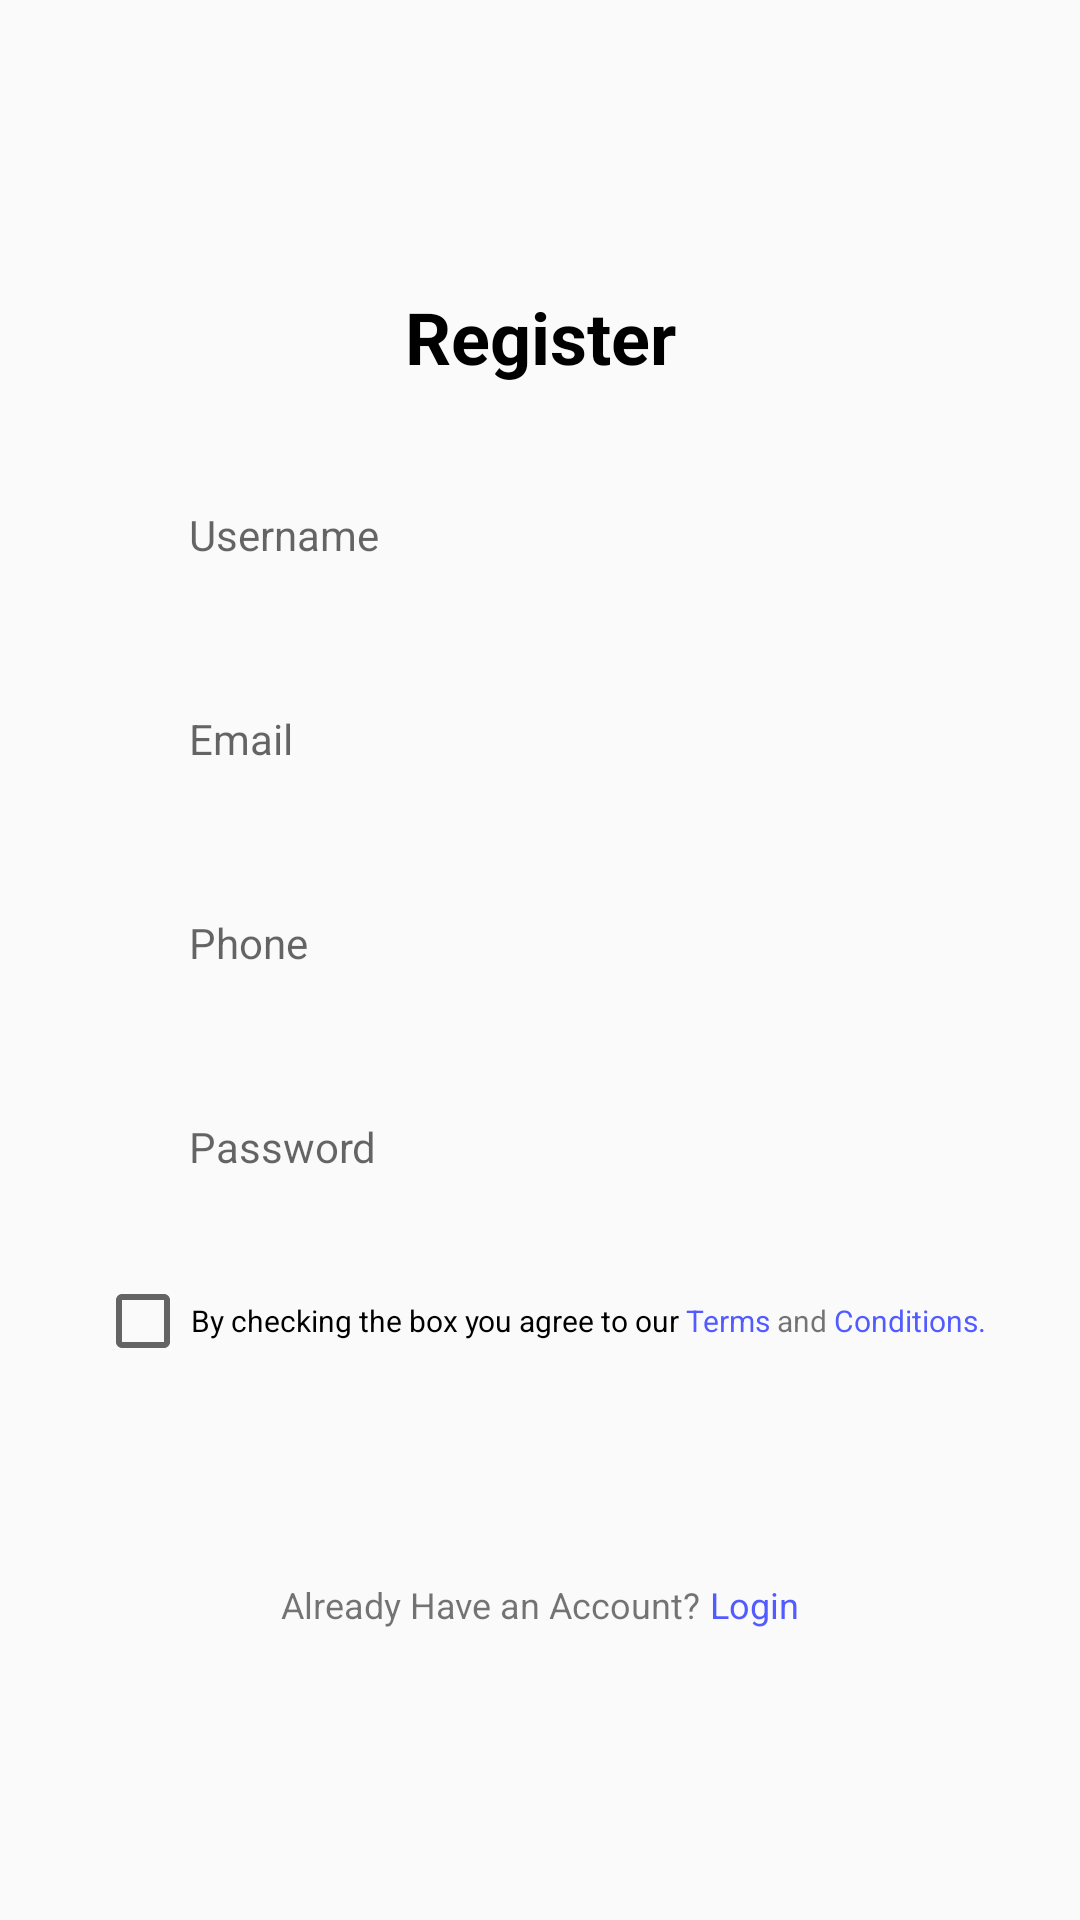

Produce the Android XML layout that renders to this screen, including the resource entries it uses.
<!-- AndroidManifest.xml: application theme Theme.TugasPertemuan8P3b -->
<!-- res/layout/fragment_register.xml -->
<?xml version="1.0" encoding="utf-8"?>
<androidx.constraintlayout.widget.ConstraintLayout xmlns:android="http://schemas.android.com/apk/res/android"
    xmlns:tools="http://schemas.android.com/tools"
    android:layout_width="match_parent"
    android:layout_height="match_parent"
    xmlns:app="http://schemas.android.com/apk/res-auto"
    tools:context=".RegisterFragment"
    android:padding="16dp"
    android:orientation="vertical">

    <TextView
        android:id="@+id/textView"
        android:layout_width="match_parent"
        android:layout_height="wrap_content"
        android:gravity="center"
        android:layout_marginTop="80dp"
        android:text="Register"
        android:textColor="@color/black"
        android:textSize="24dp"
        android:textStyle="bold"
        app:layout_constraintEnd_toEndOf="parent"
        app:layout_constraintStart_toStartOf="parent"
        app:layout_constraintTop_toTopOf="parent" />

    <LinearLayout
        android:id="@+id/linearLayout"
        android:layout_width="298dp"
        android:layout_height="44dp"
        android:layout_marginTop="28dp"
        android:background="@drawable/rounded_corner"
        app:layout_constraintEnd_toEndOf="parent"
        app:layout_constraintHorizontal_bias="0.495"
        app:layout_constraintStart_toStartOf="parent"
        app:layout_constraintTop_toBottomOf="@+id/textView">

        <EditText
            android:id="@+id/username"
            android:layout_width="match_parent"
            android:layout_height="match_parent"
            android:background="@drawable/rounded_corner"
            android:hint="Username"
            android:textSize="14sp"
            android:inputType="text|textNoSuggestions"
            android:paddingStart="32dp"
            android:paddingEnd="32dp"/>
    </LinearLayout>

    <LinearLayout
        android:id="@+id/linearLayout2"
        android:layout_width="298dp"
        android:layout_height="44dp"
        android:layout_marginTop="24dp"
        android:background="@drawable/rounded_corner"
        app:layout_constraintEnd_toEndOf="@+id/linearLayout"
        app:layout_constraintHorizontal_bias="0.495"
        app:layout_constraintStart_toStartOf="@+id/linearLayout"
        app:layout_constraintTop_toBottomOf="@+id/linearLayout">

        <EditText
            android:id="@+id/email"
            android:layout_width="match_parent"
            android:layout_height="match_parent"
            android:background="@null"
            android:hint="Email"
            android:inputType="textEmailAddress|textNoSuggestions"
            android:paddingStart="32dp"
            android:paddingEnd="32dp"
            android:textSize="14sp" />
    </LinearLayout>

    <LinearLayout
        android:id="@+id/linearLayout3"
        android:layout_width="298dp"
        android:layout_height="44dp"
        android:layout_marginTop="24dp"
        android:background="@drawable/rounded_corner"
        app:layout_constraintEnd_toEndOf="@+id/linearLayout2"
        app:layout_constraintStart_toStartOf="@+id/linearLayout2"
        app:layout_constraintTop_toBottomOf="@+id/linearLayout2">

        <EditText
            android:id="@+id/phone"
            android:layout_width="match_parent"
            android:layout_height="match_parent"
            android:background="@null"
            android:textSize="14sp"
            android:hint="Phone"
            android:inputType="number"
            android:paddingStart="32dp"
            android:paddingEnd="32dp"/>
    </LinearLayout>

    <LinearLayout
        android:id="@+id/linearLayout4"
        android:layout_width="298dp"
        android:layout_height="44dp"
        android:layout_marginTop="24dp"
        android:background="@drawable/rounded_corner"
        app:layout_constraintEnd_toEndOf="@+id/linearLayout3"
        app:layout_constraintStart_toStartOf="@+id/linearLayout3"
        app:layout_constraintTop_toBottomOf="@+id/linearLayout3">

        <EditText
            android:id="@+id/password"
            android:layout_width="match_parent"
            android:layout_height="match_parent"
            android:background="@null"
            android:textSize="14sp"
            android:hint="Password"
            android:inputType="text|textNoSuggestions"
            android:paddingStart="32dp"
            android:paddingEnd="32dp"/>
    </LinearLayout>

    <LinearLayout
        android:id="@+id/linearLayout6"
        android:layout_width="wrap_content"
        android:layout_height="wrap_content"
        android:layout_marginTop="20dp"
        app:layout_constraintEnd_toEndOf="@+id/linearLayout4"
        app:layout_constraintStart_toStartOf="@+id/linearLayout4"
        app:layout_constraintTop_toBottomOf="@+id/linearLayout4">

        <CheckBox
            android:id="@+id/checkBox"
            android:layout_width="wrap_content"
            android:layout_height="wrap_content"
            android:text="By checking the box you agree to our "
            android:textSize="10sp" />

        <TextView
            android:layout_width="wrap_content"
            android:layout_height="wrap_content"
            android:text="Terms "
            android:textColor="#525BFF"
            android:textSize="10sp" />

        <TextView
            android:layout_width="wrap_content"
            android:layout_height="wrap_content"
            android:text="and "
            android:textSize="10sp" />

        <TextView
            android:layout_width="wrap_content"
            android:layout_height="wrap_content"
            android:text="Conditions."
            android:textColor="#525BFF"
            android:textSize="10sp" />
    </LinearLayout>

    <Button
        android:id="@+id/register_btn"
        android:layout_width="298dp"
        android:layout_height="wrap_content"
        android:layout_marginTop="89dp"
        android:layout_marginBottom="106dp"
        android:background="@drawable/rounded_button"
        android:text="Register"
        android:textSize="14sp"
        android:textStyle="bold"
        android:textColor="@color/white"
        app:layout_constraintBottom_toBottomOf="parent"
        app:layout_constraintEnd_toEndOf="parent"
        app:layout_constraintHorizontal_bias="0.495"
        app:layout_constraintStart_toStartOf="parent"
        app:layout_constraintTop_toBottomOf="@+id/linearLayout6"
        app:layout_constraintVertical_bias="0.272" />

    <LinearLayout
        android:id="@+id/linearLayout5"
        android:layout_width="wrap_content"
        android:layout_height="wrap_content"
        android:layout_marginTop="24dp"
        app:layout_constraintEnd_toEndOf="@+id/register_btn"
        app:layout_constraintStart_toStartOf="@+id/register_btn"
        app:layout_constraintTop_toBottomOf="@+id/register_btn"
        android:orientation="horizontal">
        <TextView
            android:layout_width="wrap_content"
            android:layout_height="wrap_content"
            android:text="Already Have an Account? "
            android:textSize="12sp"/>
        <TextView
            android:layout_width="wrap_content"
            android:layout_height="wrap_content"
            android:text="Login"
            android:textColor="#525BFF"
            android:textSize="12sp"/>

    </LinearLayout>

    
</androidx.constraintlayout.widget.ConstraintLayout>
<!-- resources referenced by this layout -->
<resources>
  <style name="Theme.TugasPertemuan8P3b" parent="Base.Theme.TugasPertemuan8P3b" />
  <style name="Base.Theme.TugasPertemuan8P3b" parent="Theme.AppCompat.Light">
          
          
          <item name="colorPrimary">#525BFF</item>
      </style>
  <!-- not gathered from this repository: default colours our renderer supplied (Android Studio template values) -->
  <color name="black">#FF000000</color>
  <color name="white">#FFFFFFFF</color>
</resources>
